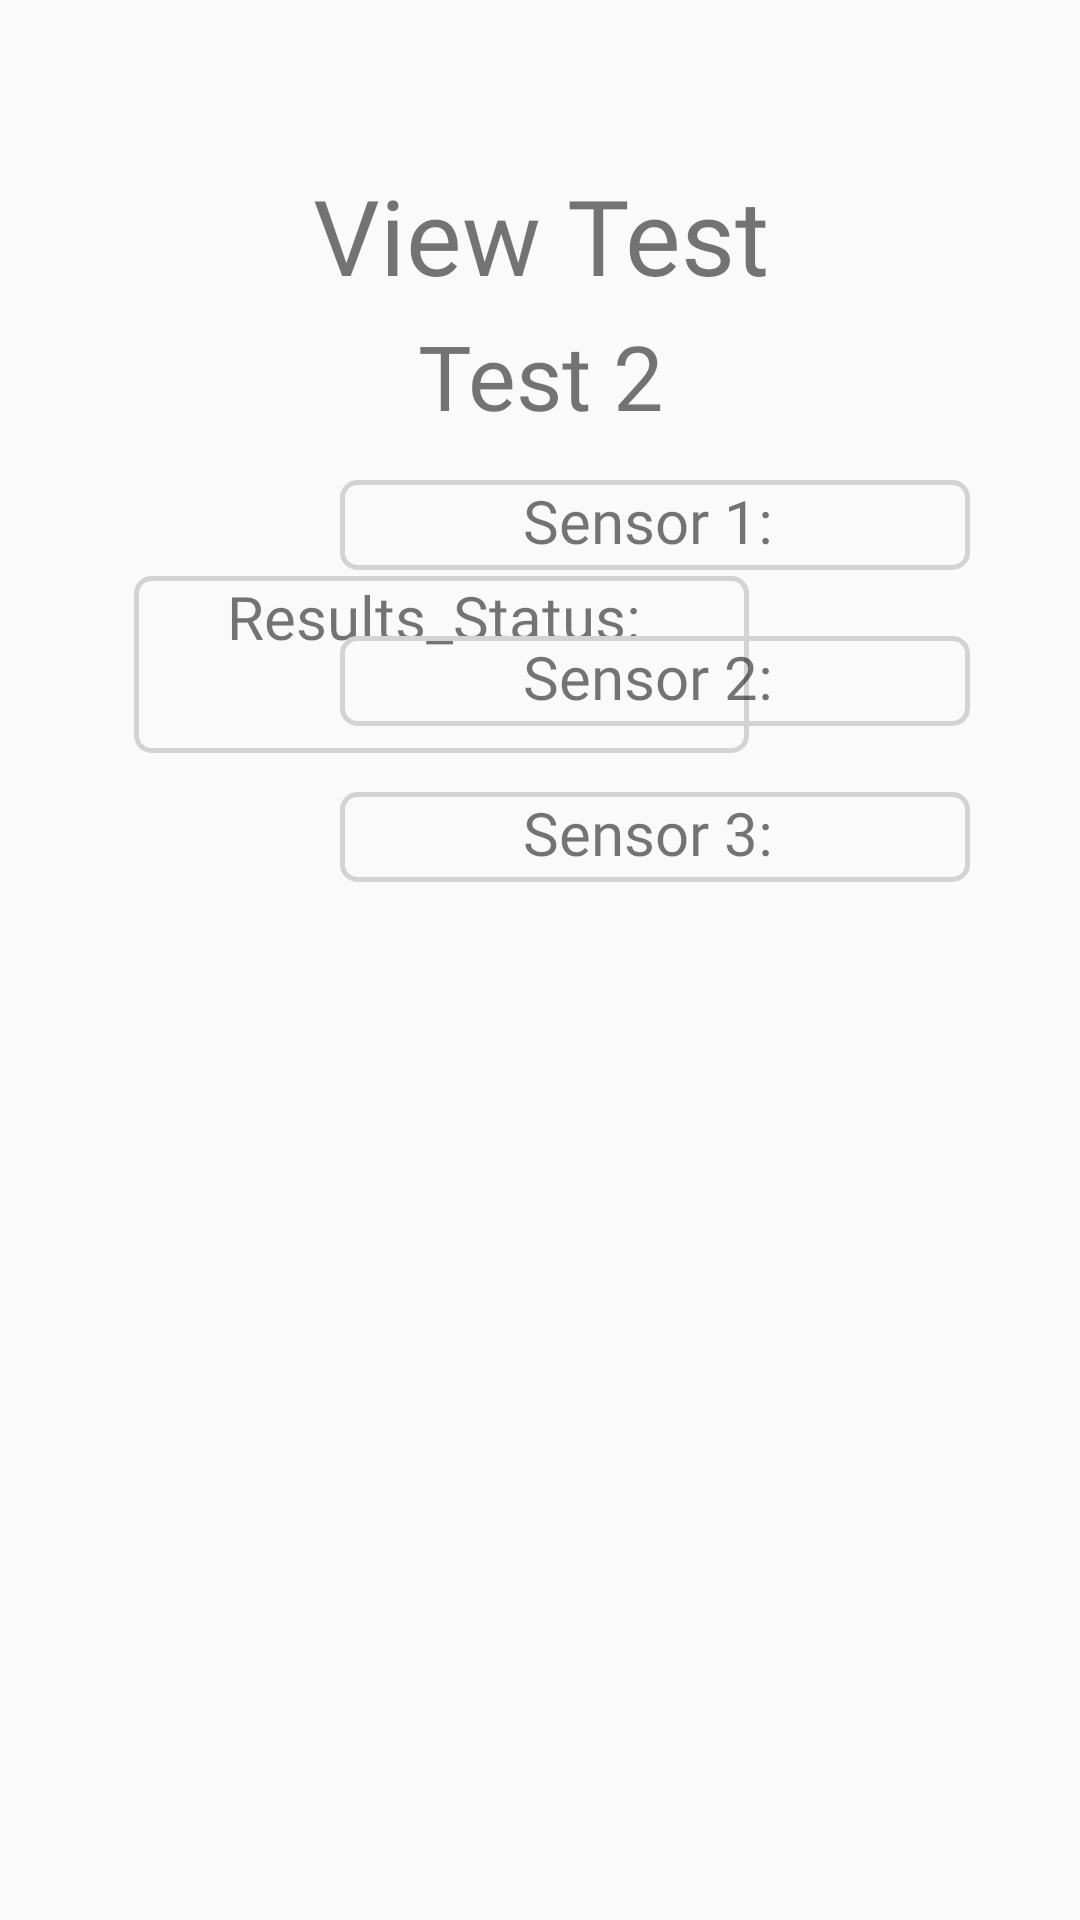

This screen was rendered from an Android layout file. Write that file and the resources it references.
<!-- AndroidManifest.xml: application theme AppTheme -->
<!-- res/layout/fragment_view_test2.xml -->
<?xml version="1.0" encoding="utf-8"?>
<androidx.constraintlayout.widget.ConstraintLayout xmlns:android="http://schemas.android.com/apk/res/android"
    xmlns:app="http://schemas.android.com/apk/res-auto"
    xmlns:tools="http://schemas.android.com/tools"
    android:layout_width="match_parent"
    android:layout_height="match_parent">

    <TextView
        android:id="@+id/text_slideshow"
        android:layout_width="match_parent"
        android:layout_height="wrap_content"
        android:layout_marginStart="8dp"
        android:layout_marginTop="8dp"
        android:layout_marginEnd="8dp"
        android:textAlignment="center"
        android:textSize="20sp"
        app:layout_constraintEnd_toEndOf="parent"
        app:layout_constraintStart_toStartOf="parent"
        app:layout_constraintTop_toTopOf="parent" />

    <TextView
        android:layout_width="match_parent"
        android:layout_height="wrap_content"
        android:text="View Test"
        android:textAlignment="center"
        android:layout_marginTop="55dp"
        android:textSize="35dp"
        android:fontFamily="@font/open_sans_light"
        app:layout_constraintEnd_toEndOf="parent"
        app:layout_constraintStart_toStartOf="parent"
        app:layout_constraintTop_toTopOf="parent"/>

    <TextView
        android:layout_width="match_parent"
        android:layout_height="wrap_content"
        android:text="Test 2"
        android:textSize="30dp"
        android:textAlignment="center"
        android:layout_marginTop="105dp"
        android:fontFamily="@font/open_sans_light"
        app:layout_constraintEnd_toEndOf="parent"
        app:layout_constraintStart_toStartOf="parent"
        app:layout_constraintTop_toTopOf="parent"/>

    <TextView
        android:id="@+id/Test2ResultsStatusReading"
        android:layout_width="205dp"
        android:layout_height="59dp"
        android:layout_marginTop="192dp"
        android:text="Results_Status: "
        android:textAlignment="center"
        android:textSize="20dp"
        android:background="@drawable/custom_button"
        android:fontFamily="@font/open_sans_light"
        app:layout_constraintEnd_toEndOf="parent"
        app:layout_constraintHorizontal_bias="0.288"
        app:layout_constraintStart_toStartOf="parent"
        app:layout_constraintTop_toTopOf="parent" />

    <TextView
        android:id="@+id/Test2Sensor1Reading"
        android:layout_width="210dp"
        android:layout_height="30dp"
        android:layout_marginTop="160dp"
        android:text="Sensor 1: "
        android:textSize="20dp"
        android:background="@drawable/custom_button"
        android:fontFamily="@font/open_sans_light"
        android:textAlignment="center"
        app:layout_constraintEnd_toEndOf="parent"
        app:layout_constraintHorizontal_bias="0.756"
        app:layout_constraintStart_toStartOf="parent"
        app:layout_constraintTop_toTopOf="parent" />

    <TextView
        android:id="@+id/Test2Sensor2Reading"
        android:layout_width="210dp"
        android:layout_height="30dp"
        android:layout_marginTop="212dp"
        android:text="Sensor 2: "
        android:textSize="20dp"
        android:background="@drawable/custom_button"
        android:fontFamily="@font/open_sans_light"
        android:textAlignment="center"
        app:layout_constraintEnd_toEndOf="parent"
        app:layout_constraintHorizontal_bias="0.756"
        app:layout_constraintStart_toStartOf="parent"
        app:layout_constraintTop_toTopOf="parent" />

    <TextView
        android:id="@+id/Test2Sensor3Reading"
        android:layout_width="210dp"
        android:layout_height="30dp"
        android:layout_marginTop="264dp"
        android:text="Sensor 3: "
        android:textSize="20dp"
        android:background="@drawable/custom_button"
        android:fontFamily="@font/open_sans_light"
        android:textAlignment="center"
        app:layout_constraintEnd_toEndOf="parent"
        app:layout_constraintHorizontal_bias="0.756"
        app:layout_constraintStart_toStartOf="parent"
        app:layout_constraintTop_toTopOf="parent" />

    <Button
        android:id="@+id/next_step"
        android:layout_width="155dp"
        android:layout_height="60dp"
        android:layout_marginStart="512dp"
        android:layout_marginLeft="512dp"
        android:layout_marginTop="304dp"
        android:fontFamily="@font/open_sans_regular"
        android:text="Next Test"
        android:textAllCaps="false"
        android:textColor="#008cd0"
        android:textSize="17dp"
        app:layout_constraintStart_toStartOf="parent"
        app:layout_constraintTop_toTopOf="parent" />
</androidx.constraintlayout.widget.ConstraintLayout>
<!-- resources referenced by this layout -->
<resources>
  <!-- drawable custom_button (drawable) -->
  <?xml version="1.0" encoding="utf-8"?>
  <shape xmlns:android="http://schemas.android.com/apk/res/android" android:shape="rectangle">
  
      <corners android:radius="15px"/>
      <stroke android:width="5px" android:color="#D3D3D3" />
  
  </shape>
  <style name="AppTheme" parent="Theme.AppCompat.Light.DarkActionBar">
          
  
  
          <item name="colorPrimary">#e68c07</item>
          <item name="colorPrimaryDark">#edaf02</item>
          <item name="colorAccent">@color/colorAccent</item>
      </style>
  <color name="colorAccent">#D81B60</color>
</resources>
